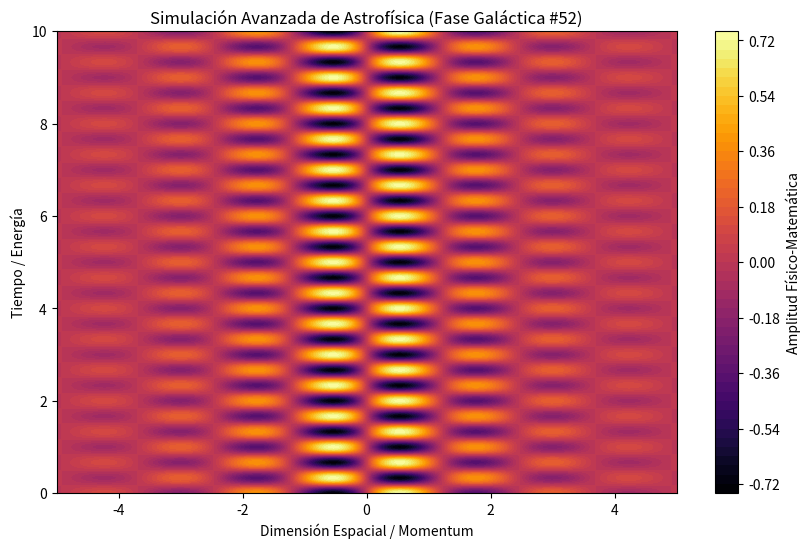

Write Python code to recreate this figure.
%matplotlib inline
# Simulación Galáctica: Astrofísica - Variante 52
import numpy as np
import matplotlib.pyplot as plt

# Parámetros Físicos Aleatorios
param_1 = 2.554
param_2 = 9.427
param_3 = 0.529

t = np.linspace(0, 10, 500)
x = np.linspace(-5, 5, 500)
X, T = np.meshgrid(x, t)

# Ecuación Base (Avanzada)
Z = np.sin(X * param_1) * np.cos(T * param_2) * np.exp(-np.abs(X) * param_3)

plt.figure(figsize=(10, 6))
plt.contourf(X, T, Z, 50, cmap='inferno')
plt.colorbar(label='Amplitud Físico-Matemática')
plt.title(r'Simulación Avanzada de Astrofísica (Fase Galáctica #52)')
plt.xlabel('Dimensión Espacial / Momentum')
plt.ylabel('Tiempo / Energía')
plt.show()
